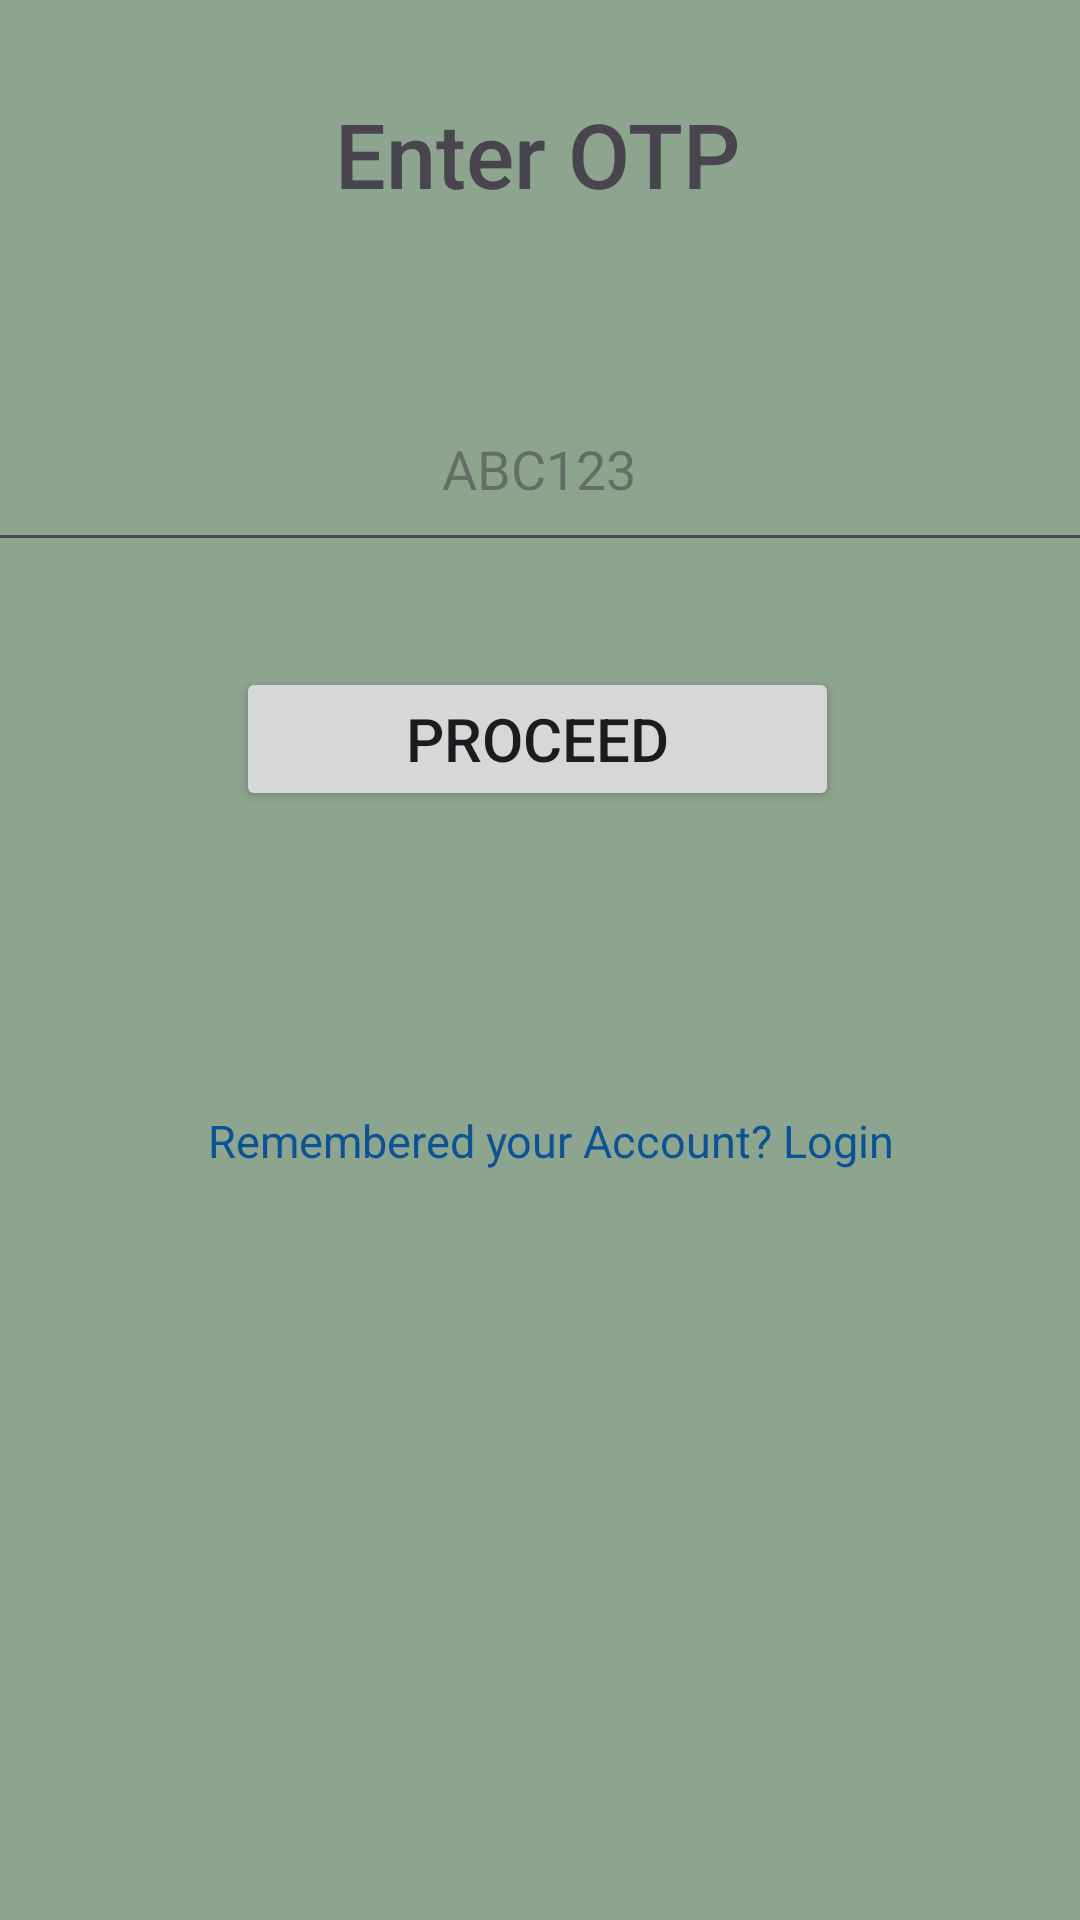

This screen was rendered from an Android layout file. Write that file and the resources it references.
<!-- AndroidManifest.xml: application theme Theme.SCERNS -->
<!-- res/layout/forgot_pass_otp.xml -->
<androidx.constraintlayout.widget.ConstraintLayout xmlns:android="http://schemas.android.com/apk/res/android"
    xmlns:app="http://schemas.android.com/apk/res-auto"
    xmlns:tools="http://schemas.android.com/tools"
    android:layout_width="wrap_content"
    android:layout_height="wrap_content"
    android:background="@color/scernsbg">

    <LinearLayout
        android:id="@+id/linear_layout"
        android:layout_width="401dp"
        android:layout_height="402dp"
        android:layout_marginStart="10dp"
        android:layout_marginEnd="10dp"
        android:layout_marginTop="250dp"
        android:layout_marginBottom="250dp"
        android:orientation="vertical"
        app:layout_constraintBottom_toBottomOf="parent"
        app:layout_constraintEnd_toEndOf="parent"
        app:layout_constraintHorizontal_bias="0.521"
        app:layout_constraintStart_toStartOf="parent"
        app:layout_constraintTop_toTopOf="parent"
        app:layout_constraintVertical_bias="1.0">

        <TextView
            android:id="@+id/otpTextView"
            android:layout_width="match_parent"
            android:layout_height="126dp"
            android:fontFamily="sans-serif-medium"
            android:gravity="center"
            android:text="Enter OTP"
            android:textSize="30sp"
            tools:layout_editor_absoluteX="11dp"
            tools:layout_editor_absoluteY="297dp" />

        <EditText
            android:id="@+id/otpEditText"
            android:layout_width="370dp"
            android:layout_height="65dp"
            android:layout_marginStart="16dp"
            android:layout_marginTop="8dp"
            android:layout_marginEnd="16dp"
            android:gravity="center"
            android:hint="ABC123"
            android:outlineAmbientShadowColor="@color/black" />

        <Button
            android:id="@+id/otpConfirmBTN"
            android:layout_width="match_parent"
            android:layout_height="wrap_content"
            android:layout_marginStart="100dp"
            android:layout_marginTop="35dp"
            android:layout_marginEnd="100dp"
            android:text="Proceed"
            android:textSize="20sp" />

        <TextView
            android:id="@+id/tvLogin"
            android:layout_width="310dp"
            android:layout_height="50dp"
            android:layout_marginStart="50dp"
            android:layout_marginTop="85dp"
            android:layout_marginEnd="50dp"
            android:gravity="center"
            android:textColor="@color/blue"
            android:text="Remembered your Account? Login"
            android:textSize="15sp" />

    </LinearLayout>

</androidx.constraintlayout.widget.ConstraintLayout>
<!-- resources referenced by this layout -->
<resources>
  <color name="black">#FF000000</color>
  <color name="blue">#0b5394</color>
  <color name="scernsbg">#8DA48F</color>
  <style name="Theme.SCERNS" parent="Base.Theme.SCERNS" />
  <style name="Base.Theme.SCERNS" parent="Theme.Material3.DayNight.NoActionBar">
          
          
      </style>
</resources>
